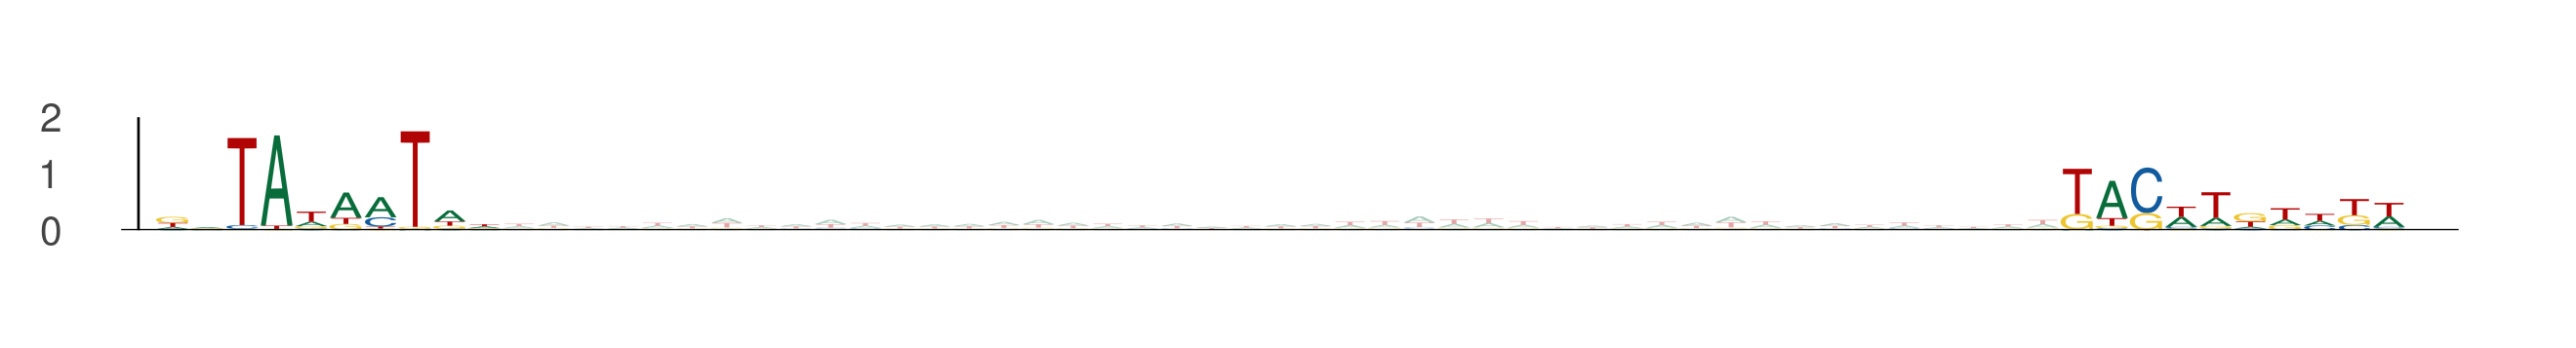

Values plotted in this chart, from the file beside it:
seq_index, start_position, end_position, is_reversed_complement
5839, 68, 78, 0
5839, 123, 133, 0
157, 76, 86, 0
157, 131, 141, 0
8279, 28, 38, 0
8279, 83, 93, 0
1462, 37, 47, 0
1462, 92, 102, 0
10222, 39, 49, 0
10222, 94, 104, 0
674, 38, 48, 0
674, 93, 103, 0
4963, 48, 58, 0
4963, 103, 113, 0
12474, 76, 86, 0
12474, 131, 141, 0
12273, 47, 57, 0
12273, 102, 112, 0
11498, 28, 38, 0
11498, 83, 93, 0
3591, 86, 96, 0
3591, 141, 151, 0
3383, 72, 82, 0
3383, 127, 137, 0
10110, 14, 24, 0
10110, 69, 79, 0
8945, 45, 55, 0
8945, 100, 110, 0
8158, 21, 31, 0
8158, 76, 86, 0
7249, 63, 73, 0
7249, 118, 128, 0
9503, 48, 58, 0
9503, 103, 113, 0
13539, 4, 14, 0
13539, 59, 69, 0
13114, 33, 43, 0
13114, 88, 98, 0
8704, 41, 51, 0
8704, 96, 106, 0
12871, 41, 51, 0
12871, 96, 106, 0
5618, 62, 72, 0
5618, 117, 127, 0
3965, 53, 63, 0
3965, 108, 118, 0
654, 54, 64, 0
654, 109, 119, 0
11617, 24, 34, 0
11617, 79, 89, 0
11808, 51, 61, 0
11808, 106, 116, 0
4639, 68, 78, 0
4639, 123, 133, 0
5678, 24, 34, 0
5678, 79, 89, 0
13540, 46, 56, 0
13540, 101, 111, 0
12507, 77, 87, 0
12507, 132, 142, 0
... 226 more rows
